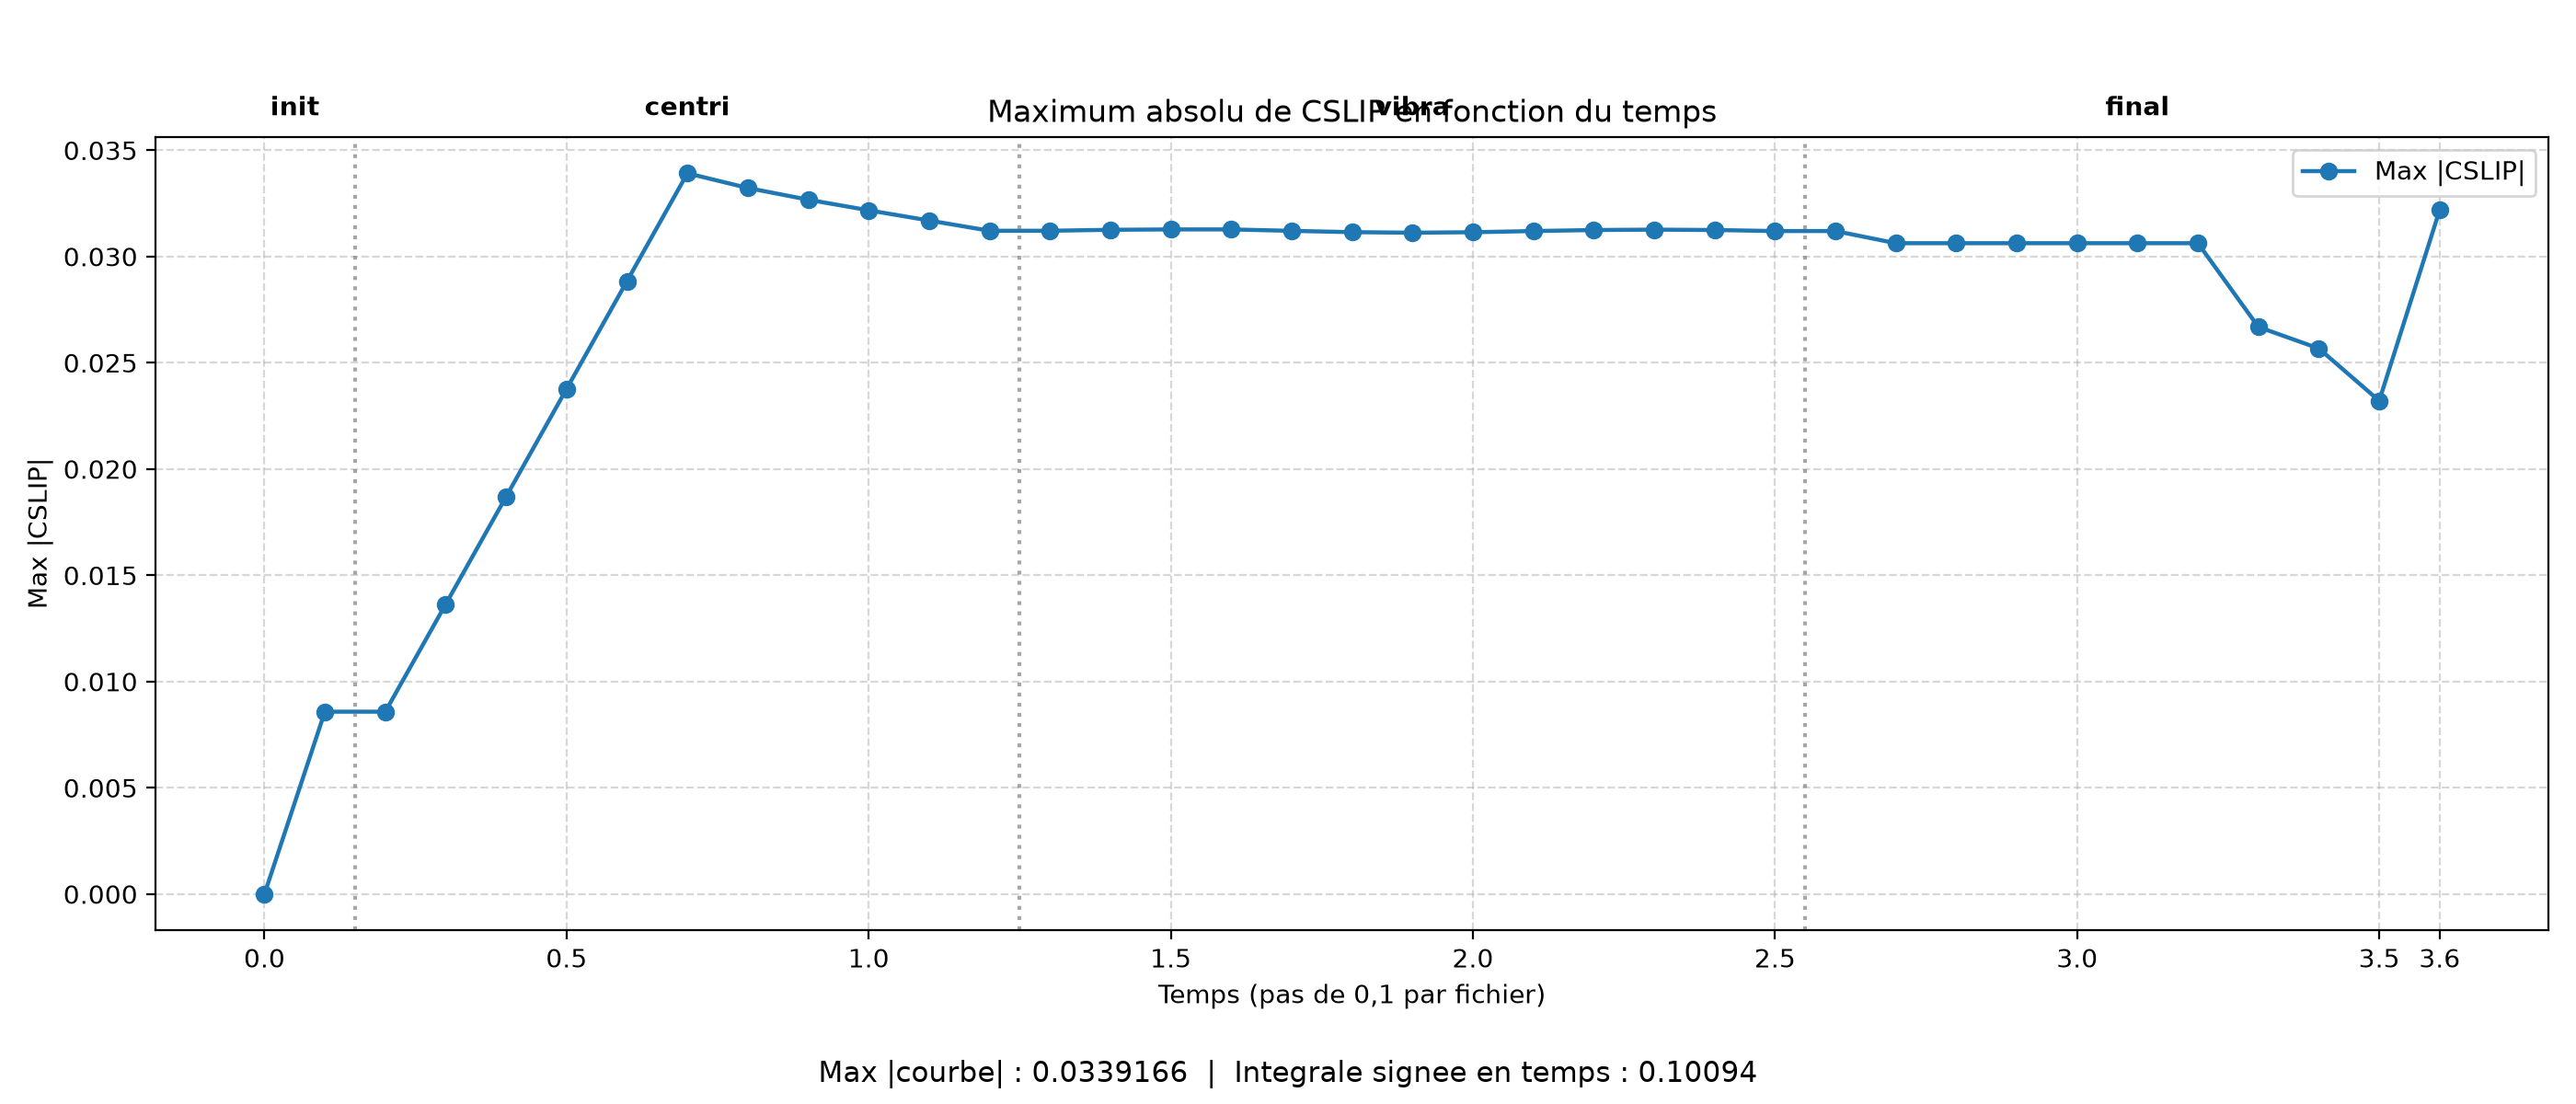

Source data for this figure (header and first rows):
time, filename, category, sequence_index, max_abs_cslip
0.0, CSLIP_init_00.rpt, init, 0, 0
0.1, CSLIP_init_01.rpt, init, 1, 0.008582
0.2, CSLIP_centri_00.rpt, centri, 0, 0.008582
0.3, CSLIP_centri_01.rpt, centri, 1, 0.01364
0.4, CSLIP_centri_02.rpt, centri, 2, 0.0187
0.5, CSLIP_centri_03.rpt, centri, 3, 0.02377
0.6, CSLIP_centri_04.rpt, centri, 4, 0.02884
0.7, CSLIP_centri_05.rpt, centri, 5, 0.03392
0.8, CSLIP_centri_06.rpt, centri, 6, 0.03322
0.9, CSLIP_centri_07.rpt, centri, 7, 0.03267
1.0, CSLIP_centri_08.rpt, centri, 8, 0.03217
1.1, CSLIP_centri_09.rpt, centri, 9, 0.03169
1.2, CSLIP_centri_10.rpt, centri, 10, 0.03121
1.3, CSLIP_vibra_00.rpt, vibra, 0, 0.03121
1.4, CSLIP_vibra_01.rpt, vibra, 1, 0.03126
1.5, CSLIP_vibra_02.rpt, vibra, 2, 0.03127
1.6, CSLIP_vibra_03.rpt, vibra, 3, 0.03127
1.7, CSLIP_vibra_04.rpt, vibra, 4, 0.03121
1.8, CSLIP_vibra_05.rpt, vibra, 5, 0.03115
1.9, CSLIP_vibra_06.rpt, vibra, 6, 0.03112
2.0, CSLIP_vibra_07.rpt, vibra, 7, 0.03114
2.1, CSLIP_vibra_08.rpt, vibra, 8, 0.0312
2.2, CSLIP_vibra_09.rpt, vibra, 9, 0.03125
2.3, CSLIP_vibra_10.rpt, vibra, 10, 0.03126
2.4, CSLIP_vibra_11.rpt, vibra, 11, 0.03125
2.5, CSLIP_vibra_12.rpt, vibra, 12, 0.0312
2.6, CSLIP_final_00.rpt, final, 0, 0.0312
2.7, CSLIP_final_01.rpt, final, 1, 0.03063
2.8, CSLIP_final_02.rpt, final, 2, 0.03063
2.9, CSLIP_final_03.rpt, final, 3, 0.03063
3.0, CSLIP_final_04.rpt, final, 4, 0.03063
3.1, CSLIP_final_05.rpt, final, 5, 0.03063
3.2, CSLIP_final_06.rpt, final, 6, 0.03063
3.3, CSLIP_final_07.rpt, final, 7, 0.02668
3.4, CSLIP_final_08.rpt, final, 8, 0.02567
3.5, CSLIP_final_09.rpt, final, 9, 0.02321
3.6, CSLIP_final_10.rpt, final, 10, 0.03218
